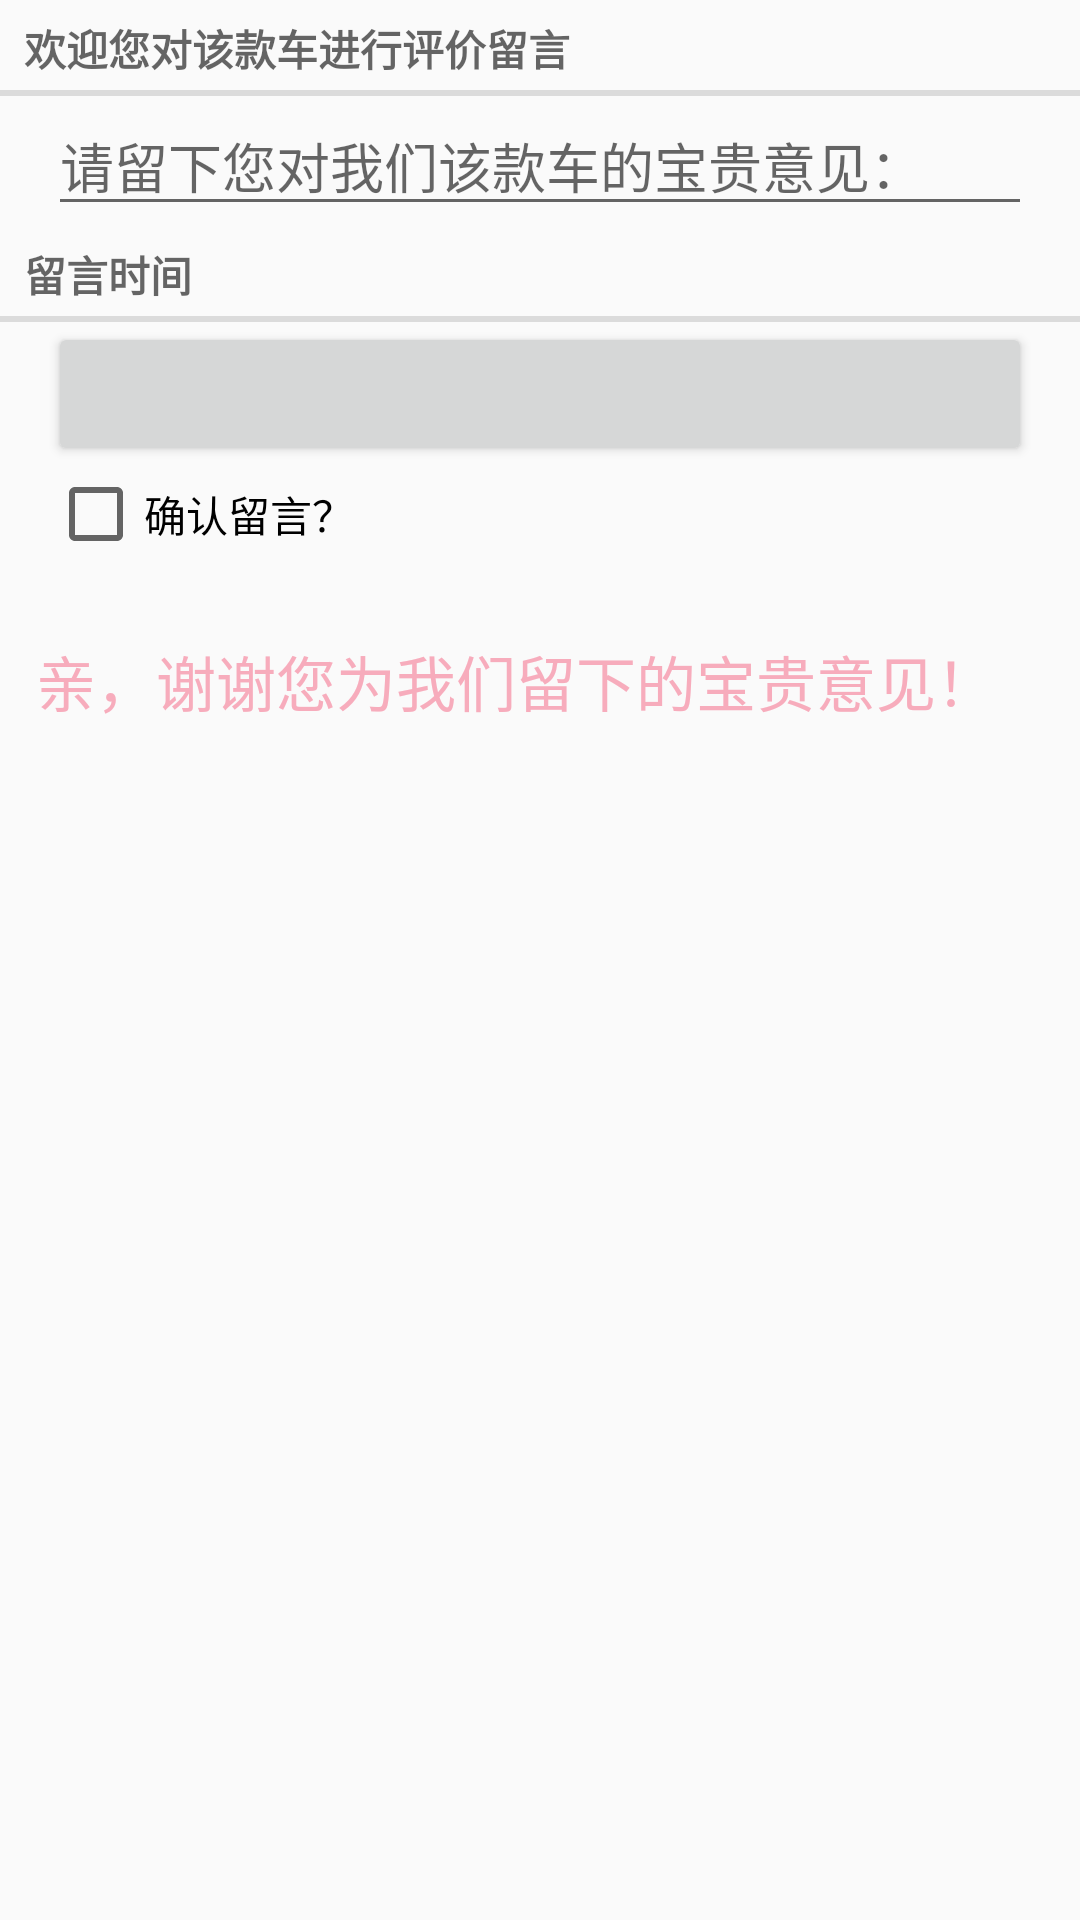

Produce the Android XML layout that renders to this screen, including the resource entries it uses.
<!-- AndroidManifest.xml: application theme AppTheme -->
<!-- res/layout/fragment_dingdan.xml -->
<LinearLayout xmlns:android="http://schemas.android.com/apk/res/android"
              android:orientation="vertical"
              android:layout_width="match_parent"
              android:layout_height="match_parent">
    <TextView
        android:layout_width="match_parent"
        android:layout_height="wrap_content"
        android:text="@string/dingdan_title_label"
        style="?android:listSeparatorTextViewStyle"/>
<EditText
    android:id="@+id/dingdan_title"
    android:layout_width="match_parent"
    android:layout_height="wrap_content"
    android:layout_marginLeft="16dp"
    android:layout_marginRight="16dp"
    android:hint="@string/dingdan_title_hint"/>
    <TextView
        android:layout_width="match_parent"
        android:layout_height="wrap_content"
        android:text="@string/dingdan_details_label"
        style="?android:listSeparatorTextViewStyle"/>
    <Button
        android:id="@+id/dingdan_date"
        android:layout_width="match_parent"
        android:layout_height="wrap_content"
        android:layout_marginLeft="16dp"
        android:layout_marginRight="16dp"/>
    <CheckBox
        android:id="@+id/dingdan_solved"
        android:layout_width="match_parent"
        android:layout_height="wrap_content"
        android:layout_marginLeft="16dp"
        android:layout_marginRight="16dp"
        android:text="@string/dingdan_solved_label"
        />
    <TextView
        android:layout_width="match_parent"
        android:layout_height="wrap_content"
        android:text="@string/xiexie"
        android:layout_marginLeft="12dp"
        android:layout_marginTop="25dp"
        android:textColor="#f7acbc"
        android:textSize="20dp"/>
</LinearLayout>
<!-- resources referenced by this layout -->
<resources>
  <string name="dingdan_details_label">留言时间</string>
  <string name="dingdan_solved_label">确认留言？</string>
  <string name="dingdan_title_hint">请留下您对我们该款车的宝贵意见：</string>
  <string name="dingdan_title_label">欢迎您对该款车进行评价留言</string>
  <string name="xiexie">亲，谢谢您为我们留下的宝贵意见！</string>
  <style name="AppTheme" parent="Theme.AppCompat.Light.DarkActionBar">
          
          <item name="colorPrimary">@color/colorPrimary</item>
          <item name="colorPrimaryDark">@color/colorPrimaryDark</item>
          <item name="colorAccent">@color/colorAccent</item>
  
      </style>
  <color name="colorPrimary">#3F51B5</color>
  <color name="colorPrimaryDark">#303F9F</color>
  <color name="colorAccent">#FF4081</color>
</resources>
